Photos from the image-classification dataset "data" in the GitHub repository tanverhassantanver/Automated-Identification-of-Medicinal-Plants-Through-Image-Processing-and-Transfer-Learning. Its 5 classes are: Aristolochia indica, Centella asiatica, giant calotrope, green chiretta, Terminalia bellirica.

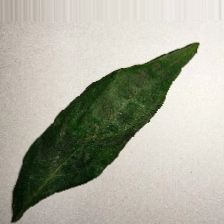
Label: green chiretta

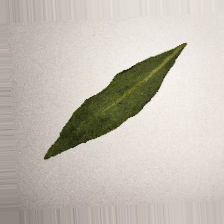
Label: green chiretta

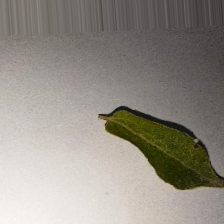
Label: Aristolochia indica

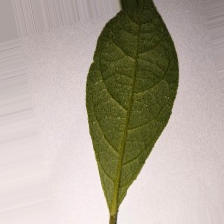
Label: Terminalia bellirica

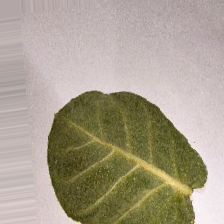
Label: giant calotrope

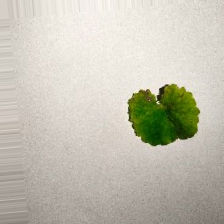
Label: Centella asiatica
